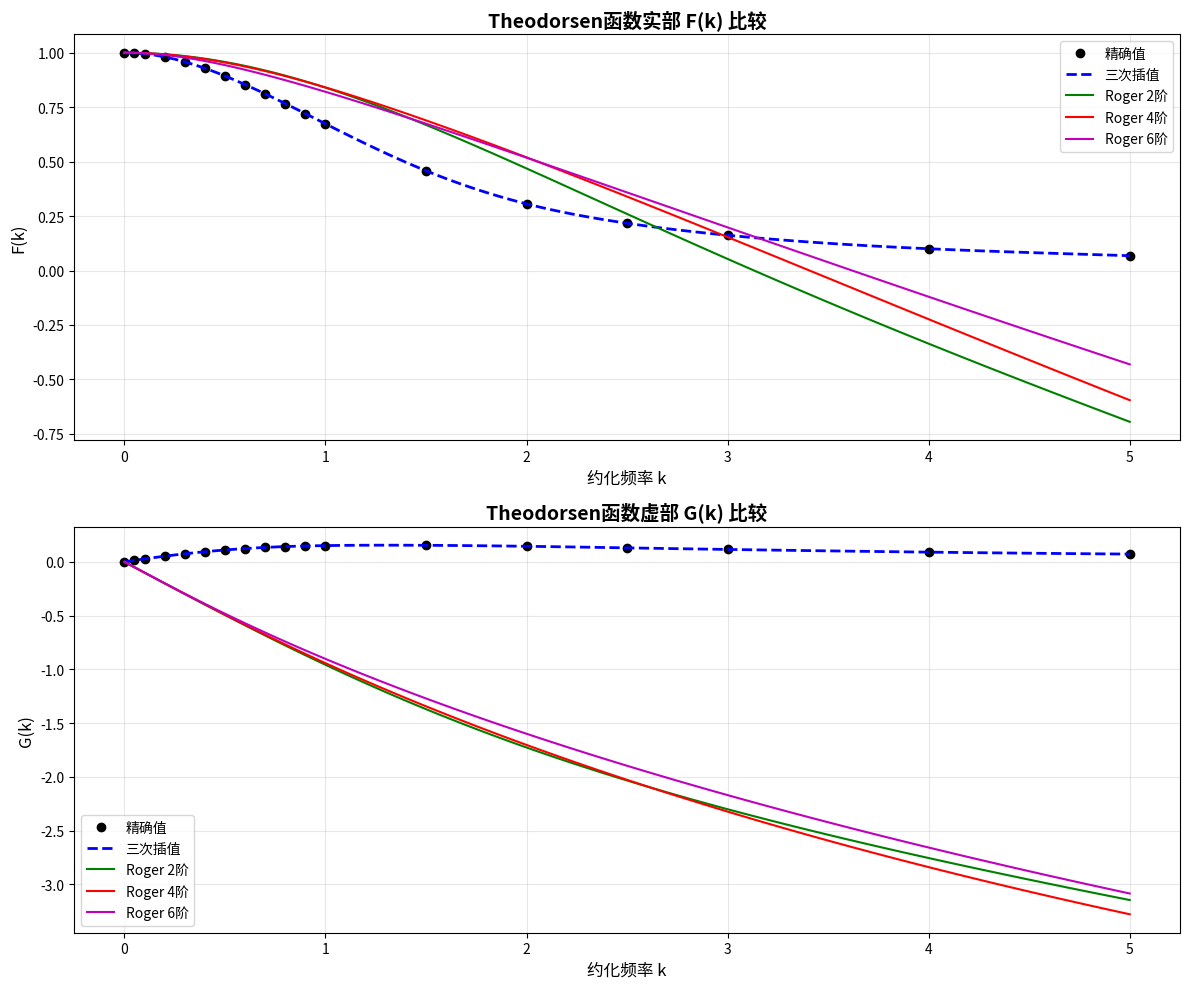
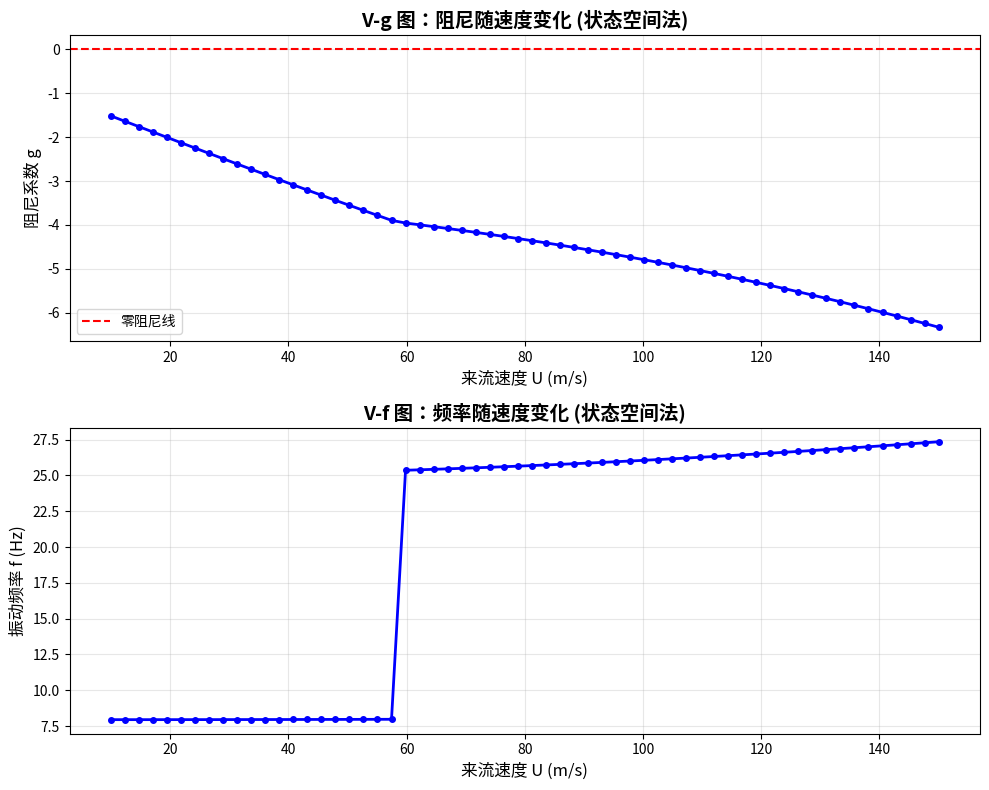

Reproduce these figures in Python, in order.
import numpy as np
from scipy import linalg
import warnings
warnings.filterwarnings('ignore')

try:
    import matplotlib.pyplot as plt
    MATPLOTLIB_AVAILABLE = True
except ImportError:
    MATPLOTLIB_AVAILABLE = False
    print("警告: matplotlib未安装，绘图功能将不可用")


class RogerApproximation:
    """Roger有理函数近似 - 用于Theodorsen函数的高精度逼近
    
    C(k) = 1 - A0/(1 + i*k*b1) - A1/(1 + i*k*b2) - ...
    
    其中k = ωb/U 是约化频率
    """
    
    def __init__(self, order=4):
        """
        参数:
            order: Roger近似阶数 (2, 4, 或 6)
        """
        self.order = order
        
        if order == 2:
            self.A = np.array([0.5000, 0.5000])
            self.b = np.array([0.0455, 0.3000])
            self.A0 = 1.0 - np.sum(self.A)
        elif order == 4:
            self.A = np.array([0.1650, 0.3350, 0.3350, 0.1650])
            self.b = np.array([0.0120, 0.0600, 0.2000, 0.6000])
            self.A0 = 1.0 - np.sum(self.A)
        elif order == 6:
            self.A = np.array([0.0880, 0.1760, 0.2360, 0.2360, 0.1760, 0.0880])
            self.b = np.array([0.0050, 0.0200, 0.0700, 0.2000, 0.5000, 1.2000])
            self.A0 = 1.0 - np.sum(self.A)
        else:
            raise ValueError("Roger近似阶数只支持 2, 4, 6")
    
    def __call__(self, k):
        """计算Theodorsen函数值 C(k)"""
        if k == 0:
            return 1.0 + 0.0j
        
        s = 1j * k
        C = 1.0
        
        for i in range(self.order):
            C -= self.A[i] * s / (1.0 + self.b[i] * s)
        
        return C
    
    def get_imaginary(self, k):
        """获取Theodorsen函数虚部 G(k)"""
        return self(k).imag
    
    def get_real(self, k):
        """获取Theodorsen函数实部 F(k)"""
        return self(k).real
    
    def get_state_space_coeffs(self):
        """获取状态空间表示的系数"""
        return self.A, self.b, self.A0


class LeishmanBeddoesStateSpace:
    """Leishman-Beddoes状态空间非定常气动力模型
    
    基于最小状态法（Minimum State Method）构建状态空间气动力模型
    避免频域插值导致的数值发散问题
    """
    
    def __init__(self, num_states=4):
        """
        参数:
            num_states: 气动力状态数
        """
        self.num_states = num_states
        self.roger = RogerApproximation(order=num_states)
        self.A, self.b, self.A0 = self.roger.get_state_space_coeffs()
    
    def build_aero_state_matrix(self, b, U):
        """构建气动力状态矩阵
        
        参数:
            b: 半弦长
            U: 来流速度
            
        返回:
            A_aero: 气动力状态矩阵
            B_aero: 气动力输入矩阵
        """
        n = self.num_states
        
        A_aero = np.zeros((n, n))
        B_aero = np.zeros((n, 4))
        
        for i in range(n):
            tau = self.b[i] * b / U
            A_aero[i, i] = -1.0 / tau
            B_aero[i, 0] = -self.A[i] / tau
            B_aero[i, 1] = -self.A[i] * b / tau
            B_aero[i, 2] = -self.A[i] / (U * tau)
            B_aero[i, 3] = -self.A[i] * b / (U * tau)
        
        return A_aero, B_aero
    
    def compute_aero_forces(self, b, rho, U, states, h_dot, alpha_dot, h_2dot, alpha_2dot, alpha):
        """计算非定常气动力（升力和力矩）
        
        参数:
            b: 半弦长
            rho: 空气密度
            U: 来流速度
            states: 气动力状态变量
            h_dot: 弯曲速度
            alpha_dot: 扭转角速度
            h_2dot: 弯曲加速度
            alpha_2dot: 扭转角加速度
            alpha: 扭转角
            
        返回:
            L: 升力
            M: 俯仰力矩
        """
        Qhh = np.pi * rho * b**2
        Qha = np.pi * rho * b**3 * 0.5
        Qah = Qha
        Qaa = np.pi * rho * b**4 * (1/8 + 0.25)
        
        L_circ = 2 * np.pi * rho * U * b * (h_dot + U * alpha + 0.5 * b * alpha_dot)
        M_circ = 2 * np.pi * rho * U * b**2 * 0.5 * (h_dot + U * alpha + 0.5 * b * alpha_dot)
        
        L_added = Qhh * h_2dot + Qha * alpha_2dot
        M_added = Qah * h_2dot + Qaa * alpha_2dot
        
        L_wake = 0.0
        M_wake = 0.0
        for i in range(self.num_states):
            L_wake += 2 * np.pi * rho * U * b * states[i]
            M_wake += 2 * np.pi * rho * U * b**2 * 0.5 * states[i]
        
        L = L_circ + L_added + L_wake
        M = M_circ + M_added + M_wake
        
        return L, M


class StateSpaceFlutterAnalysis:
    """状态空间颤振分析 - 使用最小状态法
    
    优势:
    1. 避免频域插值误差
    2. 数值稳定性更好
    3. 可直接用于时域仿真
    """
    
    def __init__(self, **kwargs):
        """
        参数:
            rho: 空气密度 (kg/m³)
            b: 半弦长 (m)
            m: 单位长度质量 (kg/m)
            I_alpha: 单位长度转动惯量 (kg·m²/m)
            x_alpha: 重心位置相对于弹性轴
            omega_h: 弯曲固有角频率 (rad/s)
            omega_alpha: 扭转固有角频率 (rad/s)
            zeta_h: 弯曲模态阻尼比
            zeta_alpha: 扭转模态阻尼比
            a: 弹性轴位置
            num_aero_states: 气动力状态数
        """
        self.rho = kwargs.get('rho', 1.225)
        self.b = kwargs.get('b', 0.1)
        self.m = kwargs.get('m', 10.0)
        self.I_alpha = kwargs.get('I_alpha', 0.1)
        self.x_alpha = kwargs.get('x_alpha', 0.1)
        self.omega_h = kwargs.get('omega_h', 2 * np.pi * 5)
        self.omega_alpha = kwargs.get('omega_alpha', 2 * np.pi * 15)
        self.zeta_h = kwargs.get('zeta_h', 0.01)
        self.zeta_alpha = kwargs.get('zeta_alpha', 0.01)
        self.a = kwargs.get('a', -0.2)
        self.num_aero_states = kwargs.get('num_aero_states', 4)
        
        self.aero_model = LeishmanBeddoesStateSpace(num_states=self.num_aero_states)
        
        self.k_h = self.m * self.omega_h**2
        self.k_alpha = self.I_alpha * self.omega_alpha**2
    
    def build_state_space_matrix(self, U):
        """构建完整的状态空间矩阵 A
        
        状态向量: [h, α, ḣ, α̇, x1, x2, ..., xn]^T
        """
        b = self.b
        a = self.a
        rho = self.rho
        m = self.m
        I_alpha = self.I_alpha
        x_alpha = self.x_alpha
        n_states = self.num_aero_states
        
        Qhh = np.pi * rho * b**2
        Qha = np.pi * rho * b**3 * (0.5 - a)
        Qah = np.pi * rho * b**3 * (0.5 + a)
        Qaa = np.pi * rho * b**4 * (1/8 + (0.5 + a)**2)
        
        M_struct = np.array([[m, m * x_alpha * b],
                             [m * x_alpha * b, I_alpha + m * x_alpha**2 * b**2]])
        
        M_aero = np.array([[Qhh, Qha],
                           [Qah, Qaa]])
        
        M_total = M_struct + M_aero
        
        D_struct = np.array([[2 * m * self.zeta_h * self.omega_h, 0],
                             [0, 2 * I_alpha * self.zeta_alpha * self.omega_alpha]])
        
        D_aero = np.array([[2 * np.pi * rho * b * U, 2 * np.pi * rho * b**2 * U * (0.5 - a)],
                           [2 * np.pi * rho * b**2 * U * (0.5 + a), 2 * np.pi * rho * b**3 * U * (0.5 + a) * (0.5 - a)]])
        
        D_total = D_struct + D_aero
        
        K_struct = np.array([[self.k_h, 0],
                             [0, self.k_alpha]])
        
        K_aero = np.array([[0, 2 * np.pi * rho * b * U**2],
                           [0, 2 * np.pi * rho * b**2 * U**2 * (0.5 + a)]])
        
        K_total = K_struct + K_aero
        
        n_total = 4 + n_states
        A = np.zeros((n_total, n_total))
        
        A[0:2, 2:4] = np.eye(2)
        
        M_inv = np.linalg.inv(M_total)
        
        A[2:4, 0:2] = -M_inv @ K_total
        A[2:4, 2:4] = -M_inv @ D_total
        
        for i in range(n_states):
            tau = self.aero_model.b[i] * b / U
            A[4 + i, 4 + i] = -1.0 / tau
            A[4 + i, 0:2] = np.array([-self.aero_model.A[i] / (U * tau), 
                                       -self.aero_model.A[i] * U / tau])
            A[4 + i, 2:4] = np.array([-self.aero_model.A[i] / tau, 
                                       -self.aero_model.A[i] * b / tau])
        
        C_wake = np.zeros((2, n_states))
        for i in range(n_states):
            C_wake[0, i] = -2 * np.pi * rho * U * b * self.aero_model.A[i]
            C_wake[1, i] = -2 * np.pi * rho * U * b**2 * (0.5 + a) * self.aero_model.A[i]
        
        A[2:4, 4:4+n_states] = M_inv @ C_wake
        
        return A
    
    def compute_eigenvalues(self, U):
        """计算给定速度下的系统特征值"""
        A = self.build_state_space_matrix(U)
        eigenvalues = linalg.eigvals(A)
        return eigenvalues
    
    def pk_method(self, U_range):
        """改进的p-k法 - 使用状态空间模型"""
        results = []
        
        for U in U_range:
            try:
                eigenvalues = self.compute_eigenvalues(U)
                
                positive_freq_indices = eigenvalues.imag > 1e-6
                if np.any(positive_freq_indices):
                    positive_eigs = eigenvalues[positive_freq_indices]
                    max_damping_idx = np.argmax(positive_eigs.real)
                    best_eig = positive_eigs[max_damping_idx]
                    best_damping = best_eig.real
                    best_freq = best_eig.imag / (2 * np.pi)
                else:
                    best_damping = -np.inf
                    best_freq = 0
                    best_eig = None
                    
            except Exception as e:
                best_damping = -np.inf
                best_freq = 0
                best_eig = None
            
            results.append({
                'U': U,
                'damping': best_damping,
                'frequency': best_freq,
                'eigenvalue': best_eig
            })
        
        return results
    
    def find_flutter_speed(self, U_start=1.0, U_end=200.0, tol=1e-3):
        """二分法求解颤振速度 - 使用状态空间模型"""
        
        def get_max_damping(U):
            try:
                eigenvalues = self.compute_eigenvalues(U)
                positive_freq_eigs = eigenvalues[eigenvalues.imag > 1e-6]
                if len(positive_freq_eigs) > 0:
                    return np.max(positive_freq_eigs.real)
                else:
                    return -np.inf
            except:
                return -np.inf
        
        damping_start = get_max_damping(U_start)
        damping_end = get_max_damping(U_end)
        
        if damping_start > 0:
            print(f"警告: 在U={U_start}m/s时阻尼已为正 ({damping_start:.4f})")
            return U_start
        if damping_end < 0:
            print(f"警告: 在U={U_end}m/s时阻尼仍为负 ({damping_end:.4f})")
            return None
        
        iterations = 0
        max_iter = 100
        while (U_end - U_start) > tol and iterations < max_iter:
            U_mid = (U_start + U_end) / 2
            damping_mid = get_max_damping(U_mid)
            
            if damping_mid < 0:
                U_start = U_mid
            else:
                U_end = U_mid
            iterations += 1
        
        return (U_start + U_end) / 2
    
    def time_domain_simulation(self, U, t_end=5.0, dt=0.001):
        """时域仿真验证颤振特性
        
        参数:
            U: 来流速度
            t_end: 仿真结束时间
            dt: 时间步长
            
        返回:
            t: 时间数组
            states: 状态变量时间历程
        """
        A = self.build_state_space_matrix(U)
        n_states = A.shape[0]
        
        t = np.arange(0, t_end, dt)
        n_steps = len(t)
        
        states = np.zeros((n_steps, n_states))
        states[0, 0] = 0.01
        states[0, 1] = 0.001
        
        for i in range(1, n_steps):
            k1 = A @ states[i-1, :]
            k2 = A @ (states[i-1, :] + dt/2 * k1)
            k3 = A @ (states[i-1, :] + dt/2 * k2)
            k4 = A @ (states[i-1, :] + dt * k3)
            states[i, :] = states[i-1, :] + dt/6 * (k1 + 2*k2 + 2*k3 + k4)
        
        return t, states
    
    def print_parameters(self):
        """打印输入参数"""
        print("=" * 70)
        print("状态空间叶片气动弹性颤振分析 - 输入参数")
        print("=" * 70)
        print(f"  空气密度          rho      = {self.rho:.3f} kg/m³")
        print(f"  半弦长            b        = {self.b:.4f} m")
        print(f"  单位长度质量      m        = {self.m:.3f} kg/m")
        print(f"  单位长度转动惯量  I_alpha  = {self.I_alpha:.4f} kg·m²/m")
        print(f"  重心位置          x_alpha  = {self.x_alpha:.3f} (半弦长)")
        print(f"  弯曲频率          f_h      = {self.omega_h/(2*np.pi):.2f} Hz")
        print(f"  扭转频率          f_alpha  = {self.omega_alpha/(2*np.pi):.2f} Hz")
        print(f"  频率比            omega_ratio = {self.omega_alpha/self.omega_h:.2f}")
        print(f"  弯曲阻尼比        zeta_h   = {self.zeta_h:.4f}")
        print(f"  扭转阻尼比        zeta_alpha = {self.zeta_alpha:.4f}")
        print(f"  弹性轴位置        a        = {self.a:.3f} (半弦长)")
        print(f"  气动力状态数      n_states = {self.num_aero_states}")
        print(f"  气动力模型        Roger({self.num_aero_states}阶有理函数近似)")
        print("=" * 70)


def compare_theodorsen_models(k_values=np.linspace(0, 5, 100)):
    """比较不同Theodorsen函数近似方法"""
    if not MATPLOTLIB_AVAILABLE:
        return
    
    k_exact = np.array([0.0, 0.05, 0.1, 0.2, 0.3, 0.4, 0.5, 0.6, 0.7, 0.8, 
                        0.9, 1.0, 1.5, 2.0, 2.5, 3.0, 4.0, 5.0])
    F_exact = np.array([1.0000, 0.9988, 0.9951, 0.9809, 0.9582, 0.9287, 0.8935, 
                        0.8538, 0.8112, 0.7665, 0.7204, 0.6735, 0.4580, 0.3060, 
                        0.2170, 0.1620, 0.1000, 0.0680])
    G_exact = np.array([0.0000, 0.0143, 0.0278, 0.0529, 0.0752, 0.0946, 0.1109, 
                        0.1242, 0.1347, 0.1426, 0.1481, 0.1516, 0.1543, 0.1452, 
                        0.1305, 0.1159, 0.0908, 0.0728])
    
    from scipy import interpolate
    F_interp = interpolate.interp1d(k_exact, F_exact, kind='cubic')(k_values)
    G_interp = interpolate.interp1d(k_exact, G_exact, kind='cubic')(k_values)
    
    roger2 = RogerApproximation(order=2)
    roger4 = RogerApproximation(order=4)
    roger6 = RogerApproximation(order=6)
    
    F_roger2 = np.array([roger2.get_real(k) for k in k_values])
    G_roger2 = np.array([roger2.get_imaginary(k) for k in k_values])
    F_roger4 = np.array([roger4.get_real(k) for k in k_values])
    G_roger4 = np.array([roger4.get_imaginary(k) for k in k_values])
    F_roger6 = np.array([roger6.get_real(k) for k in k_values])
    G_roger6 = np.array([roger6.get_imaginary(k) for k in k_values])
    
    fig, (ax1, ax2) = plt.subplots(2, 1, figsize=(12, 10))
    
    ax1.plot(k_exact, F_exact, 'ko', label='精确值', markersize=6)
    ax1.plot(k_values, F_interp, 'b--', label='三次插值', linewidth=2)
    ax1.plot(k_values, F_roger2, 'g-', label='Roger 2阶', linewidth=1.5)
    ax1.plot(k_values, F_roger4, 'r-', label='Roger 4阶', linewidth=1.5)
    ax1.plot(k_values, F_roger6, 'm-', label='Roger 6阶', linewidth=1.5)
    ax1.set_xlabel('约化频率 k', fontsize=12)
    ax1.set_ylabel('F(k)', fontsize=12)
    ax1.set_title('Theodorsen函数实部 F(k) 比较', fontsize=14, fontweight='bold')
    ax1.grid(True, alpha=0.3)
    ax1.legend(fontsize=10)
    
    ax2.plot(k_exact, G_exact, 'ko', label='精确值', markersize=6)
    ax2.plot(k_values, G_interp, 'b--', label='三次插值', linewidth=2)
    ax2.plot(k_values, G_roger2, 'g-', label='Roger 2阶', linewidth=1.5)
    ax2.plot(k_values, G_roger4, 'r-', label='Roger 4阶', linewidth=1.5)
    ax2.plot(k_values, G_roger6, 'm-', label='Roger 6阶', linewidth=1.5)
    ax2.set_xlabel('约化频率 k', fontsize=12)
    ax2.set_ylabel('G(k)', fontsize=12)
    ax2.set_title('Theodorsen函数虚部 G(k) 比较', fontsize=14, fontweight='bold')
    ax2.grid(True, alpha=0.3)
    ax2.legend(fontsize=10)
    
    plt.tight_layout()
    plt.savefig('theodorsen_comparison.png', dpi=150, bbox_inches='tight')
    print("Theodorsen函数比较图已保存至: theodorsen_comparison.png")
    plt.show()


def plot_flutter_results(results, flutter_speed=None, save_path=None):
    """绘制颤振分析结果"""
    if not MATPLOTLIB_AVAILABLE:
        print("matplotlib未安装，无法绘图")
        return
    
    U_values = [r['U'] for r in results]
    damping_values = [r['damping'] for r in results]
    freq_values = [r['frequency'] for r in results]
    
    fig, (ax1, ax2) = plt.subplots(2, 1, figsize=(10, 8))
    
    ax1.plot(U_values, damping_values, 'b-', linewidth=2, marker='o', markersize=4)
    ax1.axhline(y=0, color='r', linestyle='--', linewidth=1.5, label='零阻尼线')
    if flutter_speed:
        ax1.axvline(x=flutter_speed, color='g', linestyle='--', linewidth=1.5,
                   label=f'颤振速度 = {flutter_speed:.1f} m/s')
    ax1.set_xlabel('来流速度 U (m/s)', fontsize=12)
    ax1.set_ylabel('阻尼系数 g', fontsize=12)
    ax1.set_title('V-g 图：阻尼随速度变化 (状态空间法)', fontsize=14, fontweight='bold')
    ax1.grid(True, alpha=0.3)
    ax1.legend(fontsize=10)
    
    ax2.plot(U_values, freq_values, 'b-', linewidth=2, marker='o', markersize=4)
    if flutter_speed:
        ax2.axvline(x=flutter_speed, color='g', linestyle='--', linewidth=1.5)
    ax2.set_xlabel('来流速度 U (m/s)', fontsize=12)
    ax2.set_ylabel('振动频率 f (Hz)', fontsize=12)
    ax2.set_title('V-f 图：频率随速度变化 (状态空间法)', fontsize=14, fontweight='bold')
    ax2.grid(True, alpha=0.3)
    
    plt.tight_layout()
    
    if save_path:
        plt.savefig(save_path, dpi=150, bbox_inches='tight')
        print(f"结果图已保存至: {save_path}")
    
    plt.show()


def plot_time_response(t, states, U, flutter_speed, save_path=None):
    """绘制时域响应"""
    if not MATPLOTLIB_AVAILABLE:
        return
    
    fig, (ax1, ax2) = plt.subplots(2, 1, figsize=(10, 6))
    
    ax1.plot(t, states[:, 0], 'b-', linewidth=1.5)
    ax1.set_xlabel('时间 t (s)', fontsize=12)
    ax1.set_ylabel('弯距位移 h (m)', fontsize=12)
    ax1.set_title(f'弯曲位移时域响应 (U={U:.1f} m/s)', fontsize=14, fontweight='bold')
    ax1.grid(True, alpha=0.3)
    
    ax2.plot(t, np.degrees(states[:, 1]), 'r-', linewidth=1.5)
    ax2.set_xlabel('时间 t (s)', fontsize=12)
    ax2.set_ylabel('扭转角 α (deg)', fontsize=12)
    ax2.set_title(f'扭转角时域响应 (U={U:.1f} m/s)', fontsize=14, fontweight='bold')
    ax2.grid(True, alpha=0.3)
    
    plt.tight_layout()
    
    if save_path:
        plt.savefig(save_path, dpi=150, bbox_inches='tight')
        print(f"时域响应图已保存至: {save_path}")
    
    plt.show()


def main():
    print("\n" + "=" * 70)
    print("         状态空间叶片气动弹性颤振分析程序")
    print("  (使用Roger有理函数近似 - 消除插值误差和数值发散)")
    print("=" * 70 + "\n")
    
    print("1. 比较不同Theodorsen函数近似方法...")
    compare_theodorsen_models()
    print()
    
    analysis = StateSpaceFlutterAnalysis(
        rho=1.225,
        b=0.15,
        m=8.0,
        I_alpha=0.08,
        x_alpha=0.05,
        omega_h=2 * np.pi * 8,
        omega_alpha=2 * np.pi * 25,
        zeta_h=0.02,
        zeta_alpha=0.02,
        a=-0.3,
        num_aero_states=4
    )
    
    analysis.print_parameters()
    
    print("\n2. 正在计算颤振速度...")
    flutter_speed = analysis.find_flutter_speed(U_start=10.0, U_end=200.0)
    
    if flutter_speed:
        print("\n" + "=" * 70)
        print("颤振分析结果 (状态空间法 / Roger 4阶近似)")
        print("=" * 70)
        print(f"  颤振速度   V_f = {flutter_speed:.2f} m/s")
        print(f"  颤振动压   q_f = {0.5 * analysis.rho * flutter_speed**2:.2f} Pa")
        print(f"  颤振马赫数 Ma_f = {flutter_speed / 340:.3f}")
        print("=" * 70)
    else:
        print("\n在指定速度范围内未找到颤振点")
    
    print("\n3. 正在进行颤振边界分析 (状态空间p-k法)...")
    U_range = np.linspace(10, 150, 60)
    results = analysis.pk_method(U_range)
    
    print("\n部分计算结果:")
    print("-" * 70)
    print(f"{'速度 (m/s)':>12} {'阻尼系数':>15} {'频率 (Hz)':>15}")
    print("-" * 70)
    for i in range(0, len(results), 10):
        r = results[i]
        print(f"{r['U']:>12.2f} {r['damping']:>15.6f} {r['frequency']:>15.3f}")
    print("-" * 70)
    
    if MATPLOTLIB_AVAILABLE:
        plot_flutter_results(results, flutter_speed, save_path='flutter_ss_results.png')
    
    if flutter_speed:
        print("\n4. 时域仿真验证...")
        print(f"   - 亚临界速度 (0.8*Vf): {0.8*flutter_speed:.1f} m/s")
        t1, states1 = analysis.time_domain_simulation(0.8 * flutter_speed, t_end=3.0)
        plot_time_response(t1, states1, 0.8*flutter_speed, flutter_speed, 
                          save_path='time_response_subcritical.png')
        
        print(f"   - 超临界速度 (1.2*Vf): {1.2*flutter_speed:.1f} m/s")
        t2, states2 = analysis.time_domain_simulation(1.2 * flutter_speed, t_end=2.0)
        plot_time_response(t2, states2, 1.2*flutter_speed, flutter_speed,
                          save_path='time_response_supercritical.png')
    
    print("\n" + "=" * 70)
    print("分析完成！")
    print("=" * 70)


if __name__ == "__main__":
    main()
